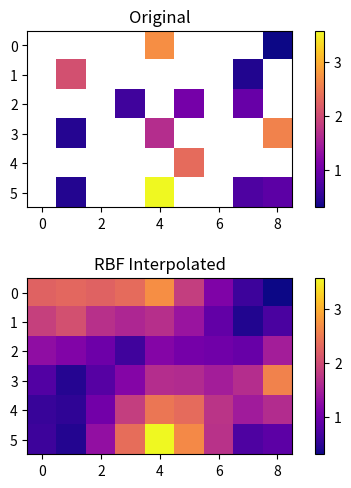

Write the Python code that produced this figure.
'''
[redacted]
Description: Module used to interpolate values of depth matrix.

Original paper: https://github.com/sparse-depth-sensing/sparse-depth-sensing
'''

import numpy as np
import time
from scipy import sparse
from scipy.interpolate import Rbf
import matplotlib.pyplot as plt

def createSamples(depth, perc_samples):
    '''
    Grabs samples from original data.
    Sparse identity matrices are used to conserve memory since identity
    matrices are mostly zeros.

    Args:
        depth: Depth matrix to grab samples from

        perc_samples: Percent sampling rate

    Returns:
        list: A list (of size less than or =
        perc_samples * # of cells in depth matrix)
        of flattened indices that correspond to non-NaN
        values in the given depth matrix

        list: The actual depth values at the indices
        given by the previous list
    '''
    '''
    Code adapted from sparse-depth-sensing/lib/sampling/createSamples.m
    '''
    if (perc_samples > 1.0) or (perc_samples < 0.0):
        print('perc_samples must be between 0 and 1')
        exit(1)
    
    height = depth.shape[0]
    width = depth.shape[1]
    N = height * width
    K = int(N * perc_samples)

    xGT = depth.flatten()
    # random sampling
    rand = np.random.permutation(N)[:K]
    # xGT[rand] permutes the xGT matrix according to the rand matrix, creates
    # a permuted matrix of size len(rand)
    a = np.isnan(xGT[rand])
    # rand[np.nonzero(~a)[0]] permutes the rand matrix according to the
    # nonzero(~a) matrix, creates a permuted matrix of size len(nonzero(~a))
    samples = rand[np.nonzero(~a)[0]]

    '''
    very slow way of getting depth values at indices in samples
    '''
    # Rfull = sparse.eye(N)
    # # for i in samples, takes the ith row from Rfull
    # R = Rfull.tocsr()[samples,:]
    # # scipy sparse matrix vector product, xGT is size n x 1
    # vec = R*xGT

    '''
    faster way of getting depth values at indices in samples
    '''
    vec = []
    for i in samples:
        vec.append(xGT[i])

    return samples, vec

def interpolate(shape, samples, vec, ftype='linear'):
    '''
    Constructs new depth image by interpolating known points. RBF
    is used to interpolate.
    
    Args:
        shape: Shape of the depth matrix

        samples: List of flattened indices of non-NaN values
        in depth matrix

        vec: List of depth values at the indices
        given by the previous list

        ftype: Interpolation type given as str, these can be
        found on the scipy.interpolate.Rbf docs - default is
        'linear'

    Returns:
        matrix: New interpolated depth matrix
    '''
    '''
    Code adapted from
    sparse-depth-sensing/lib/algorithm/linearInterpolationOnImage.m
    '''
    h = np.arange(0, shape[0])
    w = np.arange(0, shape[1])

    Yq, Zq = np.meshgrid(w, h)
    Y_sample = Yq.flatten()[samples]
    Z_sample = Zq.flatten()[samples]

    rbfi = Rbf(Y_sample, Z_sample, vec, function=ftype)
    interpolated = rbfi(Yq, Zq)

    return interpolated

def main():
    h = 6
    w = 9
    perc_samples = 1

    depth = np.zeros((h, w))
    depth.fill(np.nan)
    for _ in range(int((h * w) / 3)):
        y, x = int(h * np.random.sample()), int(w * np.random.sample())
        depth[y, x] = 4.0 * np.random.sample()

    t1 = time.time()
    samples, measured = createSamples(depth, perc_samples)
    interpolated = interpolate(depth.shape, samples, measured)
    t2 = time.time()
    print('Time to create samples and interpolate: ' + str(t2 - t1))

    figsize = (6, 5.5)
    plt.figure(figsize = figsize)

    plt.subplot(2, 1, 1)
    plt.title('Original')
    plt.imshow(depth, cmap='plasma')
    plt.colorbar()
    
    plt.subplot(2, 1, 2)
    plt.title('RBF Interpolated')
    plt.imshow(interpolated, cmap='plasma')
    plt.colorbar()

    plt.subplots_adjust(hspace = 0.4)
    plt.show()

if __name__== "__main__":
    main()